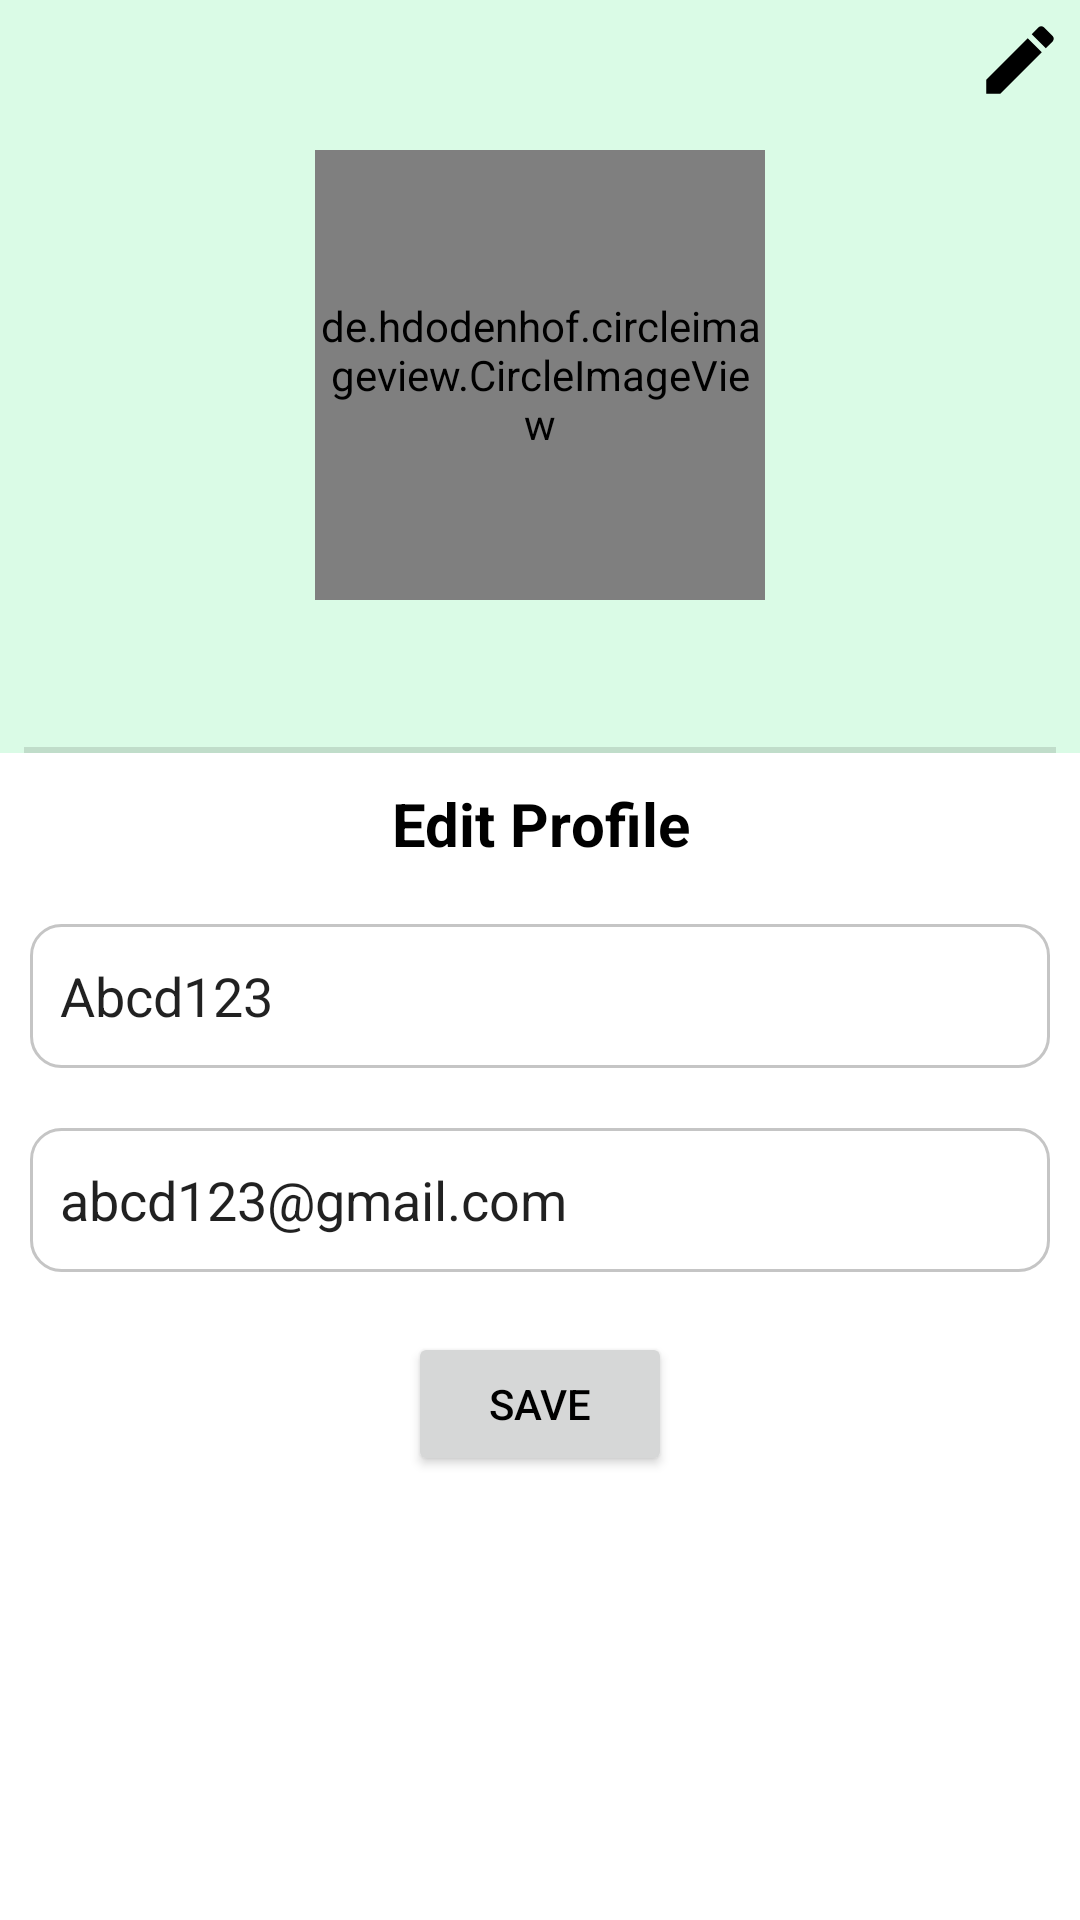

Produce the Android XML layout that renders to this screen, including the resource entries it uses.
<!-- AndroidManifest.xml: application theme Theme.TRLBLZRS -->
<!-- res/layout/fragment_profile.xml -->
<?xml version="1.0" encoding="utf-8"?>
<FrameLayout xmlns:android="http://schemas.android.com/apk/res/android"
    xmlns:app="http://schemas.android.com/apk/res-auto"
    xmlns:tools="http://schemas.android.com/tools"
    android:layout_width="match_parent"
    android:layout_height="match_parent"
    tools:context=".ProfileFragment">

    <androidx.constraintlayout.widget.ConstraintLayout
        android:layout_width="match_parent"
        android:layout_height="match_parent">

        <LinearLayout
            android:id="@+id/ProfileLL"
            android:layout_width="match_parent"

            android:layout_height="wrap_content"
            android:background="#DAFBE6"
            android:orientation="vertical"
            app:layout_constraintEnd_toEndOf="parent"
            app:layout_constraintStart_toStartOf="parent"
            app:layout_constraintTop_toTopOf="parent">

            <ImageView
                android:id="@+id/imgEditBtn"
                android:layout_width="wrap_content"
                android:layout_height="wrap_content"
                android:layout_gravity="end"
                android:layout_margin="5dp"
                android:clickable="true"
                android:background="?attr/selectableItemBackgroundBorderless"
                android:contentDescription="@string/app_name"
                android:focusable="true"
                android:minWidth="30dp"
                android:minHeight="30dp"
                android:src="@drawable/edit"
                tools:ignore="TouchTargetSizeCheck" />


            <de.hdodenhof.circleimageview.CircleImageView
                android:id="@+id/cimgview"
                android:layout_width="150dp"
                android:layout_height="150dp"
                android:scaleType="centerCrop"
                android:layout_gravity="center_horizontal"
                android:layout_margin="10dp"
                app:civ_border_color="@color/black"
                app:civ_border_width="1dp"
                android:src="@drawable/ic_launcher_background" />

            <TextView
                android:id="@+id/nameDisplay"
                android:layout_width="wrap_content"
                android:layout_height="wrap_content"
                android:layout_gravity="center_horizontal"
                android:layout_margin="10dp"
                android:textColor="@color/black"
                android:textStyle="bold" />

            <com.google.android.material.divider.MaterialDivider
                android:layout_width="match_parent"
                android:layout_height="wrap_content"
                app:dividerThickness="2dp"
                app:dividerInsetStart="8dp"
                app:dividerInsetEnd="8dp" />

        </LinearLayout>

        <LinearLayout
            android:layout_width="0dp"
            android:layout_height="0dp"
            android:orientation="vertical"
            app:layout_constraintBottom_toBottomOf="parent"
            app:layout_constraintEnd_toEndOf="parent"
            app:layout_constraintStart_toStartOf="parent"
            app:layout_constraintTop_toBottomOf="@+id/ProfileLL">

            <TextView
                android:layout_width="match_parent"
                android:layout_height="wrap_content"
                android:layout_margin="10dp"
                android:text="@string/edit_profile"
                android:textStyle="bold"
                android:textSize="20sp"
                android:gravity="center" />

            <EditText
                android:id="@+id/editName"
                android:layout_width="match_parent"
                android:layout_height="wrap_content"
                android:layout_margin="10dp"
                android:autofillHints="name"
                android:paddingStart="10dp"
                android:drawableStart="@drawable/custom_profile_icon"
                android:drawablePadding="10dp"
                android:background="@drawable/custom_input"
                android:hint="@string/full_name"
                android:inputType="textPersonName"
                android:minHeight="48dp"
                android:text="Abcd123"
                tools:ignore="DuplicateSpeakableTextCheck" />


            <EditText
                android:id="@+id/editEmail"
                android:inputType="textEmailAddress"
                android:layout_width="match_parent"
                android:layout_height="wrap_content"
                android:layout_margin="10dp"
                android:paddingStart="10dp"
                android:autofillHints="emailAddress"
                android:background="@drawable/custom_input"
                android:drawableStart="@drawable/custom_email_icon"
                android:drawablePadding="10dp"
                android:hint="@string/email_id"
                android:minHeight="48dp"
                android:text="abcd123@gmail.com" />

            <Button
                android:id="@+id/saveBtn"
                android:layout_width="wrap_content"
                android:layout_height="wrap_content"
                android:layout_gravity="center"
                android:elevation="2dp"
                android:text="@string/save"
                android:textAlignment="center"
                android:layout_margin="10dp"
                />

        </LinearLayout>

    </androidx.constraintlayout.widget.ConstraintLayout>

</FrameLayout>
<!-- resources referenced by this layout -->
<resources>
  <color name="black">#FF000000</color>
  <!-- drawable custom_email_icon (drawable) -->
  <?xml version="1.0" encoding="utf-8"?>
  <selector xmlns:android="http://schemas.android.com/apk/res/android">
  
      <item android:state_focused="true" android:drawable="@drawable/email_focussed"/>
      <item android:state_focused="false" android:drawable="@drawable/email"/>
  
  </selector>
  <!-- drawable custom_input (drawable) -->
  <?xml version="1.0" encoding="utf-8"?>
  <selector xmlns:android="http://schemas.android.com/apk/res/android">
  
      <item android:state_enabled="true" android:state_focused="true">
          <shape android:shape="rectangle">
              <solid android:color="@color/white"/>
              <corners android:radius="10dp"/>
              <stroke android:color="@color/purple_500" android:width="1dp"/>
          </shape>
      </item>
  
      <item android:state_enabled="true">
          <shape android:shape="rectangle">
              <solid android:color="@color/white"/>
              <corners android:radius="10dp"/>
              <stroke android:color="#C5C5C5" android:width="1dp"/>
          </shape>
      </item>
  
  
  </selector>
  <!-- drawable custom_profile_icon (drawable) -->
  <?xml version="1.0" encoding="utf-8"?>
  <selector xmlns:android="http://schemas.android.com/apk/res/android">
  
      <item android:state_focused="true" android:drawable="@drawable/profile_focussed"/>
      <item android:state_focused="false" android:drawable="@drawable/profile"/>
  </selector>
  <!-- drawable edit (drawable) -->
  <vector android:height="24dp" android:tint="@color/colorOnSecondary"
      android:viewportHeight="24" android:viewportWidth="24"
      android:width="24dp" xmlns:android="http://schemas.android.com/apk/res/android">
      <path android:fillColor="@android:color/white" android:pathData="M3,17.25V21h3.75L17.81,9.94l-3.75,-3.75L3,17.25zM20.71,7.04c0.39,-0.39 0.39,-1.02 0,-1.41l-2.34,-2.34c-0.39,-0.39 -1.02,-0.39 -1.41,0l-1.83,1.83 3.75,3.75 1.83,-1.83z"/>
  </vector>
  <string name="app_name" translatable="false">TRLBLZRS</string>
  <string name="edit_profile">Edit Profile</string>
  <string name="email_id">Email ID</string>
  <string name="full_name">Full Name</string>
  <string name="save">Save</string>
  <!-- drawable email (drawable) -->
  <vector android:height="24dp" android:tint="#C5C5C5"
      android:viewportHeight="24" android:viewportWidth="24"
      android:width="24dp" xmlns:android="http://schemas.android.com/apk/res/android">
      <path android:fillColor="#C5C5C5" android:pathData="M20,4L4,4c-1.1,0 -1.99,0.9 -1.99,2L2,18c0,1.1 0.9,2 2,2h16c1.1,0 2,-0.9 2,-2L22,6c0,-1.1 -0.9,-2 -2,-2zM20,8l-8,5 -8,-5L4,6l8,5 8,-5v2z"/>
  </vector>
  <color name="white">#FFFFFFFF</color>
  <color name="purple_500">#FF6200EE</color>
  <!-- drawable profile (drawable) -->
  <vector android:height="24dp" android:tint="#C5C5C5"
      android:viewportHeight="24" android:viewportWidth="24"
      android:width="24dp" xmlns:android="http://schemas.android.com/apk/res/android">
      <path android:fillColor="#C5C5C5"  android:pathData="M12,12c2.21,0 4,-1.79 4,-4s-1.79,-4 -4,-4 -4,1.79 -4,4 1.79,4 4,4zM12,14c-2.67,0 -8,1.34 -8,4v2h16v-2c0,-2.66 -5.33,-4 -8,-4z"/>
  </vector>
  <color name="colorOnSecondary">@color/black</color>
  <color name="colorPrimary">#bbdefb</color>
  <color name="colorPrimaryVariant">#8aacc8</color>
  <color name="colorOnPrimary">@color/black</color>
  <color name="colorSecondary">#81d4fa</color>
  <color name="colorSecondaryVariant">#4ba3c7</color>
  <style name="my_card_light" parent="Widget.MaterialComponents.CardView">
          <item name="android:backgroundTint">@color/colorPrimary</item>
  
      </style>
</resources>
